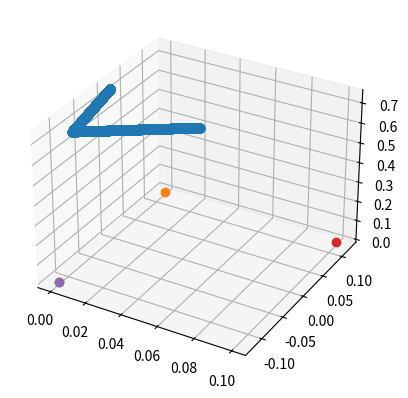

This chart was generated by the following Python code: (Note: this script raises an exception after producing the figure.)
import numpy as np
from scipy import signal, interpolate
import matplotlib.pyplot as plt
from mpl_toolkits.mplot3d import Axes3D
import math

G = 9.81 # [m/s^2]

Y_BODY_TO_FEET  = 0.12 # [m]
Z_ROBOT_WALK    = 0.68 # m
Z_ROBOT_STATIC= 0.75 # m

stepHeight = 0.2
STEP_LENGTH = 0.2 # [m]
ROBOT_VEL_X = 0.1 # [m]

# Tiempo de muestreo
SAMPLE_TIME = 0.0001 # [s]

class Step:
    stepmode = ["DoubleSupport",
                "LeftSupport",
                "RightSupport"
                ]
    
    def __init__(self, mode=None):
        self.com_rel_position = []
        
        assert mode in Step.stepmode
        self.mode = mode
        self.timevec = []
        self.footleft = []
        self.footright = []
        self.jointsleft = []
        self.jointsright = []
        self.transmatleft = []
        self.transmatright = []


def main():
    steps = []

    y_0 = Y_BODY_TO_FEET
    [dy0, x_0, dx0, single_support_time] = findInitialConditions(STEP_LENGTH,
                                                                 ROBOT_VEL_X,
                                                                 y_0,
                                                                 Z_ROBOT_WALK,
                                                                 G)

    #Initial conditions vector that guarantees symetric trajectories in LIPM
    state0 = [x_0, dx0, y_0, dy0]
    body_position = np.array([[0,0,0]])
    time_vector = np.array([])# [m]

    #################################################################
    ## PART 1: GO TO START POSE
    #################################################################
    #First, lower the body of the robot and move its COM to the right foot
    #This is a harcoded value that can be modified later

    starting_body_points = np.array([
                     [0,0],
                     [0,-0.67*Y_BODY_TO_FEET],
                     [Z_ROBOT_STATIC, Z_ROBOT_WALK]]
                    )

    timepoints = [0,1]

    time_vector = np.linspace(timepoints[0],timepoints[1], math.floor(1/SAMPLE_TIME))

    #Applying linear interpolation to generate first trajectory
    m_y = (starting_body_points[1][1] - starting_body_points[1][0])/(timepoints[1]-timepoints[0])
    m_z = (starting_body_points[2][1] - starting_body_points[2][0])/(timepoints[1]-timepoints[0])
    q_x = 0
    q_y = interpolate.interp1d(time_vector, 
                               time_vector*m_y*SAMPLE_TIME,
                               fill_value="extrapolate")
    q_z = interpolate.interp1d(time_vector, 
                               starting_body_points[2][0] + time_vector*m_z*SAMPLE_TIME,
                               fill_value="extrapolate")
    
    #Generating point array for trajectory
    for i in np.arange(0,len(time_vector)):
        aux = np.array([[q_x, q_y(i), q_z(i)]])
        body_position = np.concatenate((body_position,aux), axis=0)
    body_position = np.delete(body_position, 0, axis=0)

    rel_position = body_position - [0, -Y_BODY_TO_FEET, 0]

    foot_right = np.array([[0,-Y_BODY_TO_FEET,0]])
    foot_left = np.array([[0, Y_BODY_TO_FEET,0]])
    
    for i in np.arange(0, len(time_vector)-1):
        foot_right = np.concatenate((foot_right, np.array([[0, -y_0, 0]])), axis=0)
        foot_left = np.concatenate((foot_left, np.array([[0, y_0 , 0]])), axis=0)
    
    print(f"Absolute COM shape is: {rel_position.shape}")
    print(rel_position)
    print(f"Right foot matrix shape: {foot_right.shape}")
    print(foot_right)
    print(f"Left foot matrix shape: {foot_left.shape}")
    print(foot_left)

    start_pose_step = Step(mode="DoubleSupport")
    start_pose_step.timevec = time_vector
    start_pose_step.footleft = foot_left
    start_pose_step.footright = foot_right

    steps.append(start_pose_step)
    
    ax = plt.figure().add_subplot(projection='3d')

    #################################################################
    ## PART 2: MAKE A HALF STEP
    #################################################################
    # Store left and right foothold position (left:odd, right:even)

    final_halfstep_position = np.array([[0.05],[0],[Z_ROBOT_WALK]])
    starting_body_points = np.concatenate((starting_body_points, final_halfstep_position), axis=1)

    print(starting_body_points)

    m_x = (starting_body_points[0][2] - starting_body_points[0][1])/(timepoints[1]-timepoints[0])
    m_y = (starting_body_points[1][2] - starting_body_points[1][1])/(timepoints[1]-timepoints[0])

    q_x = interpolate.interp1d( time_vector, 
                                starting_body_points[0][1] + time_vector*m_x*SAMPLE_TIME,
                                fill_value="extrapolate")
    q_z = Z_ROBOT_WALK
    q_y = interpolate.interp1d(time_vector, 
                               starting_body_points[1][1] + time_vector*m_y*SAMPLE_TIME,
                               fill_value="extrapolate")

    for i in np.arange(0,len(time_vector)):
        aux = np.array([[q_x(i), q_y(i), q_z]])
        body_position = np.concatenate((body_position,aux), axis=0)
    body_position = np.delete(body_position, 0, axis=0)

    initial_right_foot_pos  = np.array([0, -Y_BODY_TO_FEET, 0])
    initial_left_foot_pos   = np.array([0, Y_BODY_TO_FEET, 0])
    final_right_foot_pos    = np.array([0, -Y_BODY_TO_FEET, 0])
    final_left_foot_pos     = np.array([STEP_LENGTH/2, Y_BODY_TO_FEET, 0])
    
    print(body_position.shape)
    print(body_position)
    print(initial_left_foot_pos)
    ax.plot(body_position[:,0],body_position[:,1],body_position[:,2], "o")
    ax.plot([initial_left_foot_pos[0]],
            [initial_left_foot_pos[1]],
            [initial_left_foot_pos[2]], "o")

    ax.plot([initial_right_foot_pos[0]],
            [initial_right_foot_pos[1]],
            [initial_right_foot_pos[2]], "o")

    ax.plot([final_left_foot_pos[0]],
            [final_left_foot_pos[1]],
            [final_left_foot_pos[2]], "o")

    ax.plot([final_right_foot_pos[0]],
            [final_right_foot_pos[1]],
            [final_right_foot_pos[2]], "o")

    #ax.plot(initial_right_foot_pos, "o")
    plt.show()

    first_step = Step(mode="RightSupport")
    first_step.timevec = np.linspace(timepoints[0],timepoints[1], math.floor(1/SAMPLE_TIME))
    
    #TODO COMENZAR LA TRAYECTORIA POLINOMICA EN XZ PARA LEVANTAR LOS PIES
    first_step.footleft = getFootSwingTraj(initial_left_foot_pos, final_left_foot_pos, stepHeight, first_step.timevec)
    first_step.footright = None
    exit()

    #################################################################
    ## PART 3: MAKE CONSECUTIVE STEPS
    #################################################################

    #TODO COMENZAR A PARTIR DE AQUI CON EL SIGUIENTE STEP, EL ANTERIOR YA ESTA

    footHold_y0 = -0.12
    footHold_x0 = 0.2

    foot_position = np.concatenate((foot_position, [[footHold_x0],[footHold_y0],[0]]), axis=1)

    #foot_swing = 

    state0 = [0.12, dx0, -0.1, dy0]

    for i in range(1,2  ):
        tInitial = time_vector[-1]
        tFinal = tInitial + single_support_time
        steptimeVector = np.linspace(tInitial, tFinal, math.floor((tFinal-tInitial)/SAMPLE_TIME))

        #Simulation loop
        nSteps = len(steptimeVector)
        states = np.array([state0])

        for i in range(0, nSteps-1):
            dx_next = states[i][1] + SAMPLE_TIME*((states[i][0])*G/Z_ROBOT_WALK)
            x_next = states[i][0] + SAMPLE_TIME*states[i][1]
            dy_next = states[i][3] + SAMPLE_TIME*((states[i][2])*G/Z_ROBOT_WALK)
            y_next = states[i][2] + SAMPLE_TIME*states[i][3]
            states = np.concatenate((states, [[x_next, dx_next, y_next, dy_next]]), axis=0)

        aux = zip(np.add(states[:,0],footHold_x0), np.add(states[:,2],footHold_y0), [Z_ROBOT_WALK for i in states])
        body_position = np.concatenate((body_position,[list(i) for i in list(aux)]), axis=0)

        [state0, footHold_x0, footHold_y0] = changeLeg(states[-1], body_position)

        foot_position = np.concatenate((foot_position, [[footHold_x0],[footHold_y0],[0]]), axis=1)

    ax = plt.figure().add_subplot(projection='3d')
    ax.plot(body_position[:,0],body_position[:,1],body_position[:,2], "o")
    ax.plot(foot_position[0,:],foot_position[1,:], foot_position[2,:], "o")
    
    plt.show()

def findInitialConditions(STEP_LENGTH, ROBOT_VEL_X, y_0, zModel, G):
    #Desired midstance and state
    s = math.sqrt(zModel/G)
    x_mid = 0
    # using relationship between final body state and initial body state,
    # we can find time it will take to re
    #Corresponding orbital energy is
    E = -G/(2*zModel) * (x_mid**2) + 0.5*(ROBOT_VEL_X**2)
    x_0 = -STEP_LENGTH/2
    #Finding dy0 from midstance energy level
    # using relationship between final body state and initial body state,
    # we can find time it will take to re
    dx0 = math.sqrt(2*(E + G/(2*zModel) * (x_0**2)))
    # using relationship between final body state and initial body state,
    # we can find time it will take to reach midstance given final velocity
    # (dy = ROBOT_VEL_Y) and final position (which is y = 0 at midstance)
    singlesupport_t = 2*math.asinh( STEP_LENGTH/2/(s*ROBOT_VEL_X) ) * s
    print("singlesupportTIme is ", singlesupport_t)

    tf = singlesupport_t/2

    dy0 = -y_0/s * math.sinh(tf/s) / math.cosh(tf/s)

    return [dy0, x_0, dx0, singlesupport_t]

def changeLeg(finalState, body_position):
    xf  =   finalState[0]
    dxf =   finalState[1]
    yf  =   finalState[2]
    dyf =   finalState[3]

    #Use simple control law (mirroring)
    x_0  = -xf

    y_0  = -yf 
    dx0 = dxf
    dy0 = dyf

    newInitialState = [x_0, dx0, y_0, dy0]

    newFoothold_x = body_position[-1,0] - x_0
    newFoothold_y = body_position[-1,1] - y_0

    return [newInitialState, newFoothold_x, newFoothold_y]

def getFootSwingTraj(initial_foot_position, final_foot_position, swing_height, timeVector):
    
    x_0 = initial_foot_position[0]
    x_1 = final_foot_position[0]

    h = x_0 + (x_1 - x_0)/2
    k = swing_height
    a = -k/((-h)**2)
    x_t = lambda t: t
    z = lambda x: a(x-h)**2 + k
    for i in np.arange(0,len(x)):

        aux = np.array([[x, initial_foot_position[0], z(x)]])
        body_position = np.concatenate((body_position,aux), axis=0)


    return 1

def cubicPolyTraj():
    pass
    
if __name__ == "__main__":
    exit(main())